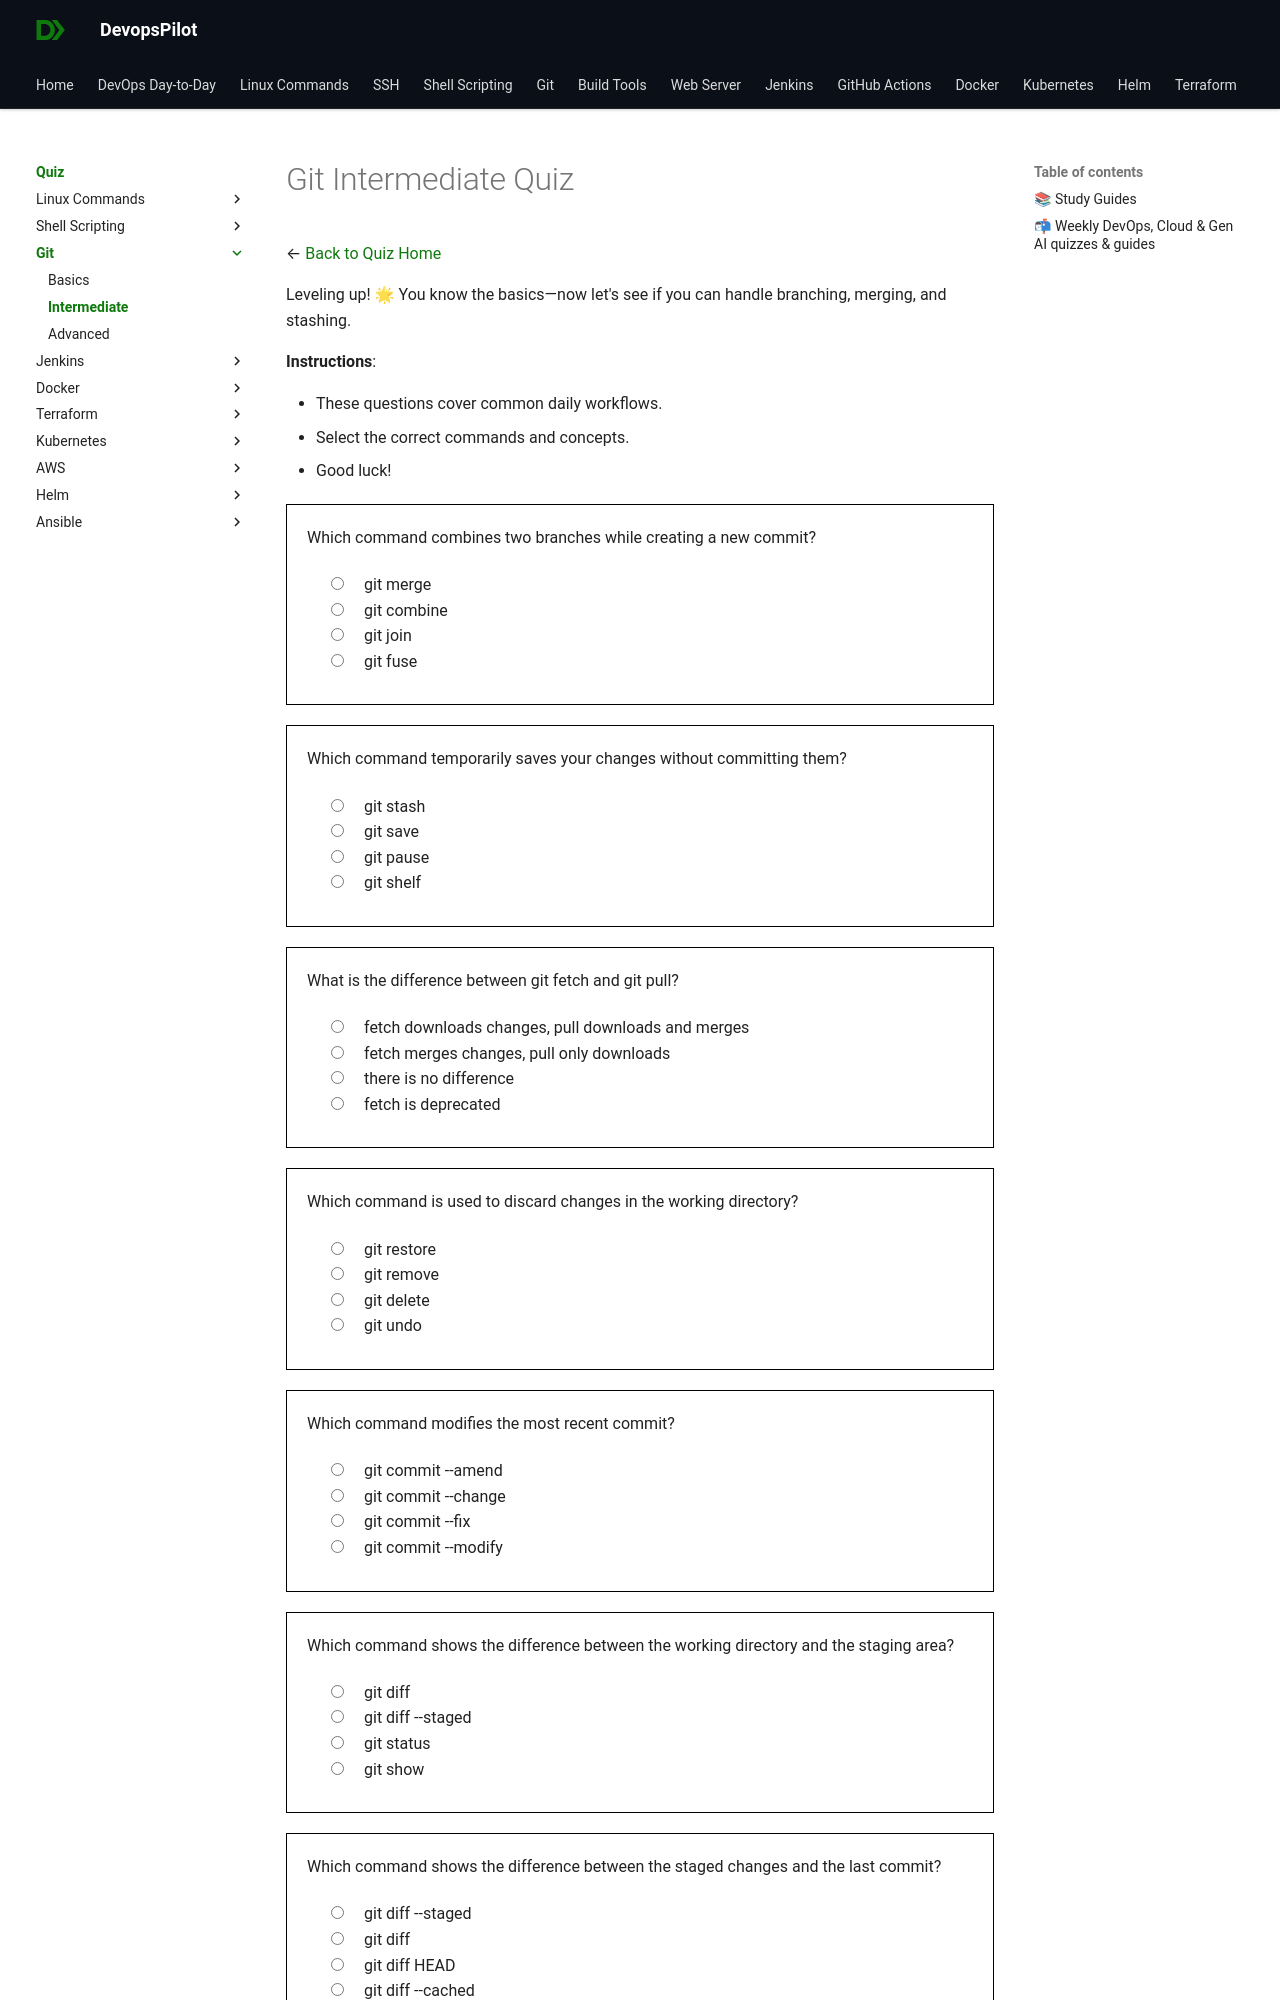

repository: devopspilot1/devopspilot1.github.io · page: quiz/git/intermediate/index.html · generator: mkdocs

# Git Intermediate Quiz

Leveling up! 🌟
You know the basics—now let's see if you can handle branching, merging, and stashing.

**Instructions**:

*   These questions cover common daily workflows.
*   Select the correct commands and concepts.
*   Good luck!

<quiz>
Which command combines two branches while creating a new commit?
- [x] git merge
- [ ] git combine
- [ ] git join

`git merge` joins two or more development histories together.
</quiz>
